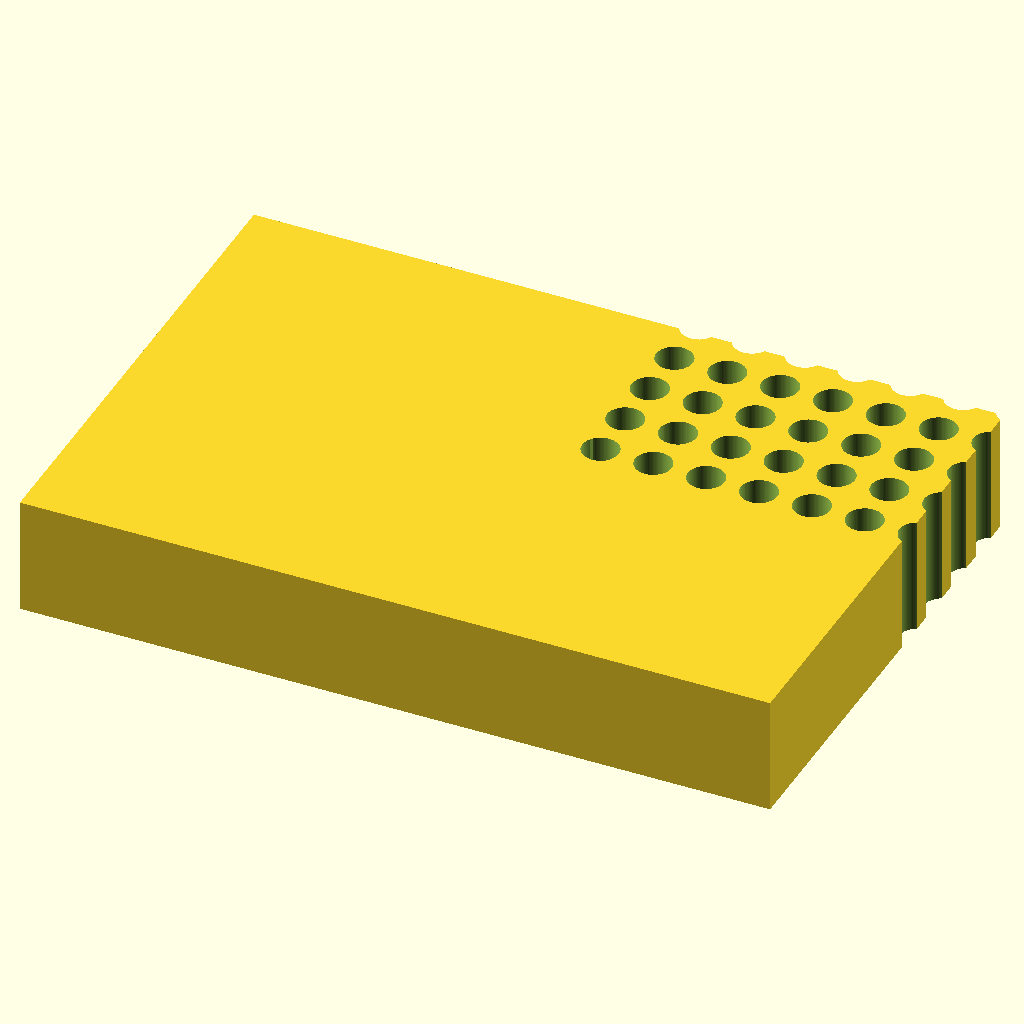
Cell 1: the model at its default parameters.
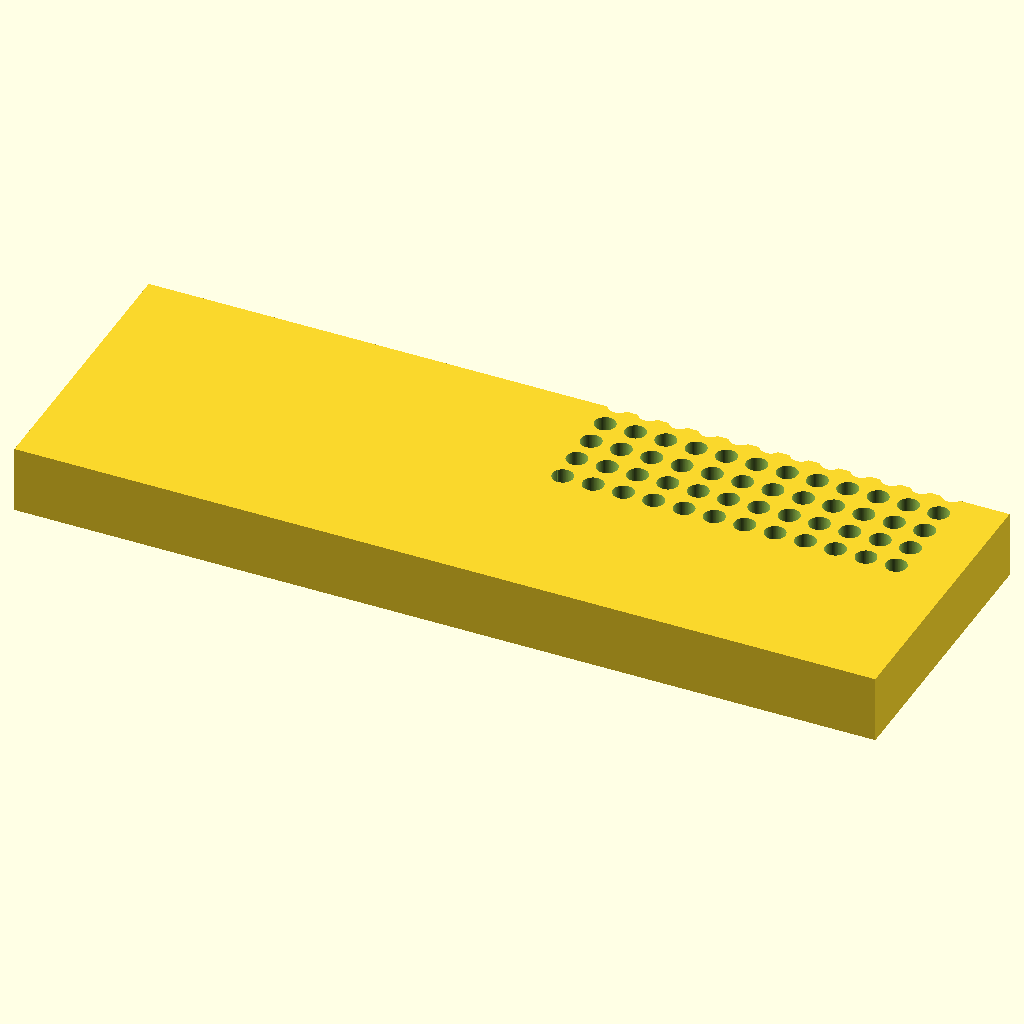
Cell 2: block_l = 255.52 (everything else at default).
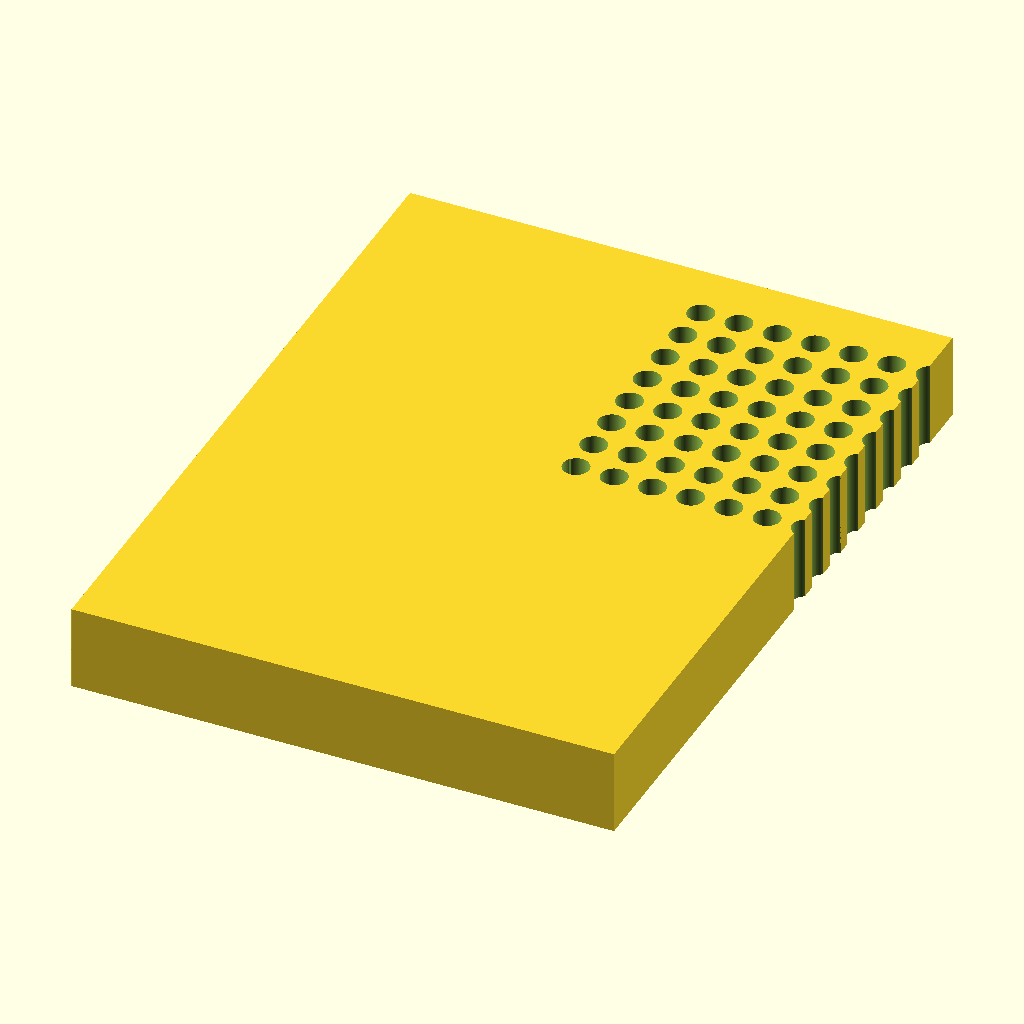
Cell 3: block_w = 170.96 (everything else at default).
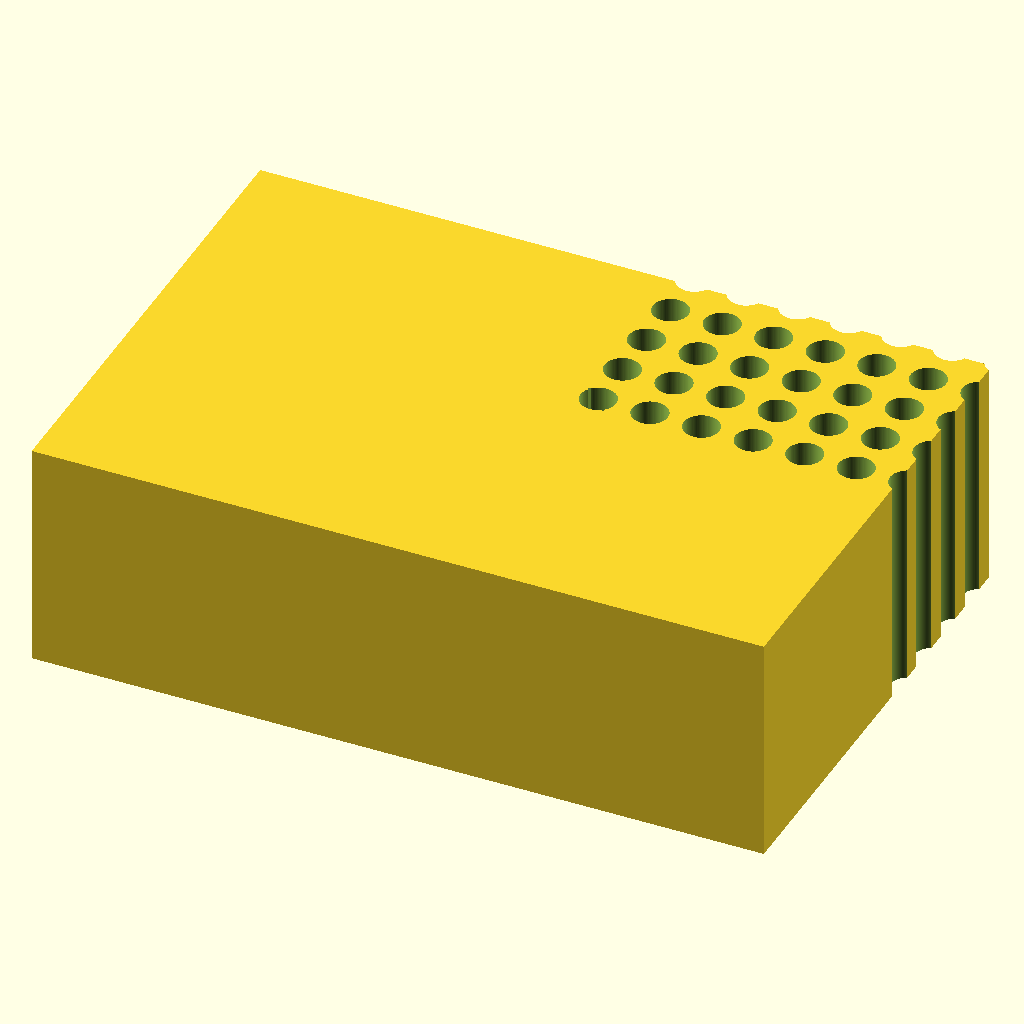
Cell 4: block_h = 40 (everything else at default).
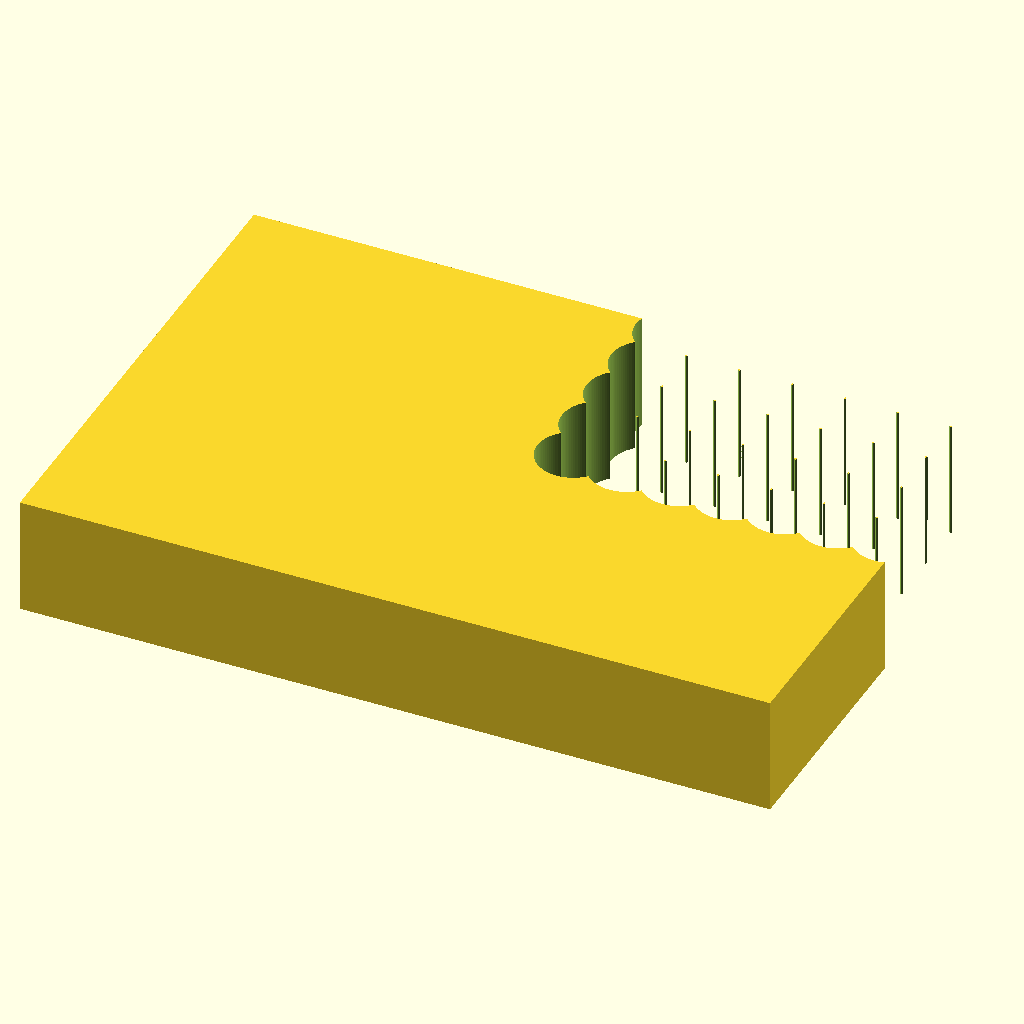
Cell 5 — hole_d set to 12.4, the other parameters unchanged.
The same orthographic view direction (rotation 55°, 0°, 25°; colour scheme Cornfield) for every cell, with the view re-fitted per cell, so scale and position can differ between cells.
The OpenSCAD source (bench/results/gpu-v5s1-g1/code/scadcoder-v5s1/pcr_tube_rack_sbs_s5_a1.scad):
// 96-well PCR tube rack (0.2 mL) - microplate footprint
// Units: mm. Print orientation: base on XY plane, builds +Z.

// ---------- Block ----------
block_l = 127.76;   // length along X
block_w = 85.48;    // width along Y
block_h = 20;       // height along Z

// ---------- Holes ----------
hole_d     = 6.2;   // hole diameter (through)
hole_nx    = 12;    // columns along X
hole_ny    = 8;     // rows along Y
hole_pitch = 9.0;   // centre-to-centre spacing (X and Y)
hole_x0    = 14.38; // centre of A1 from left edge
hole_y0    = 11.24; // centre of A1 from back edge

// ---------- Chamfer ----------
chamf_leg  = 5;     // chamfer leg length
chamf_ang  = 45;    // chamfer angle (degrees)

// ---------- Misc ----------
eps        = 0.5;   // cutter overshoot past faces
$fn        = 96;    // curve resolution

// Derived
chamf_h = chamf_leg / tan(chamf_ang);  // height of 45 deg chamfer

difference() {
    // Main block, centred in X/Y, resting on z = 0
    translate([-block_l/2, -block_w/2, 0])
        cube([block_l, block_w, block_h]);

    // Hole grid
    for (i = [0 : hole_nx - 1])
        for (j = [0 : hole_ny - 1])
            translate([hole_x0 + i*hole_pitch - hole_d/2,
                       hole_y0 + j*hole_pitch - hole_d/2,
                       -eps])
                cylinder(d = hole_d, h = block_h + 2*eps);

    // Orientation chamfer at A1 corner (vertical edge, 45 deg, 5 mm legs)
    translate([hole_x0 - 1, hole_y0 - 1, 0])
        linear_extrude(height = block_h)
            polygon([[-chamf_leg, 0], [0, -chamf_leg], [0, 0]]);
}
Customizer parameters (derived from the source; name, type, default, range or options):
block_l: number, default 127.76
block_w: number, default 85.48
block_h: number, default 20
hole_d: number, default 6.2
hole_nx: number, default 12
hole_ny: number, default 8
hole_pitch: number, default 9
hole_x0: number, default 14.38
hole_y0: number, default 11.24
chamf_leg: number, default 5
chamf_ang: number, default 45
eps: number, default 0.5
